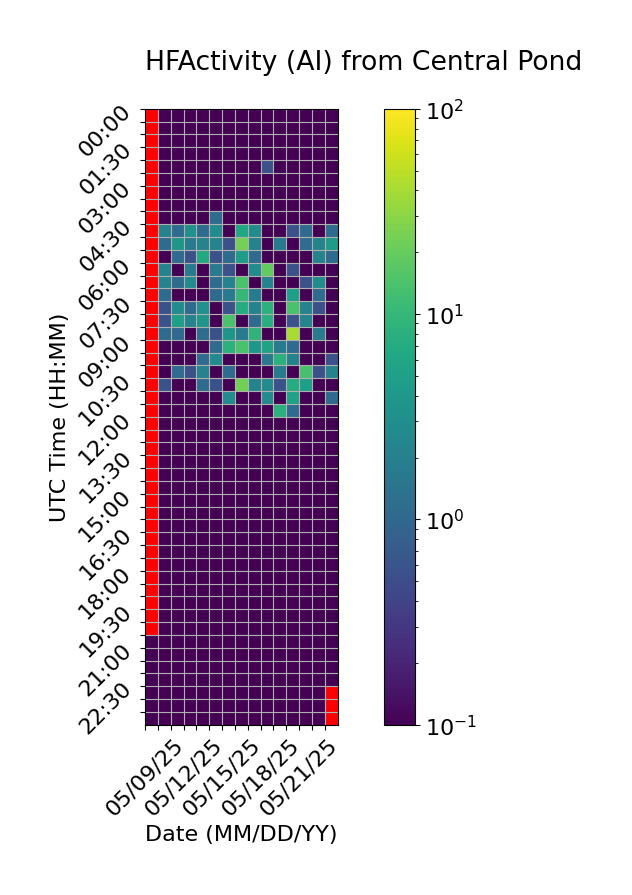

The file beside this chart, header and first rows:
Time (UTC), 05/09/25, 05/10/25, 05/11/25, 05/12/25, 05/13/25, 05/14/25, 05/15/25, 05/16/25, 05/17/25, 05/18/25, 05/19/25, 05/20/25, 05/21/25, 05/22/25, 05/23/25
00:00, , 0.0, 0.0, 0.0, 0.0, 0.0, 0.0, 0.0, 0.0, 0.0, 0.0, 0.0, 0.0, 0.0, 0.0
00:30, , 0.0, 0.0, 0.0, 0.0, 0.0, 0.0, 0.0, 0.0, 0.0, 0.0, 0.0, 0.0, 0.0, 0.0
01:00, , 0.0, 0.0, 0.0, 0.0, 0.0, 0.0, 0.0, 0.0, 0.0, 0.0, 0.0, 0.0, 0.0, 0.0
01:30, , 0.0, 0.0, 0.0, 0.0, 0.0, 0.0, 0.0, 0.0, 0.0, 0.0, 0.0, 0.0, 0.0, 0.0
02:00, , 0.0, 0.0, 0.0, 0.0, 0.0, 0.0, 0.0, 0.0, 0.5556, 0.0, 0.0, 0.0, 0.0, 0.0
02:30, , 0.0, 0.0, 0.0, 0.0, 0.0, 0.0, 0.0, 0.0, 0.0, 0.0, 0.0, 0.0, 0.0, 0.0
03:00, , 0.0, 0.0, 0.0, 0.0, 0.0, 0.0, 0.0, 0.0, 0.0, 0.0, 0.0, 0.0, 0.0, 0.0
03:30, , 0.0, 0.0, 0.0, 0.0, 0.0, 0.0, 0.0, 0.0, 0.0, 0.0, 0.0, 0.0, 0.0, 0.0
04:00, , 0.0, 0.0, 0.0, 0.0, 1.111, 0.0, 0.0, 0.0, 0.0, 0.0, 0.0, 0.0, 0.0, 0.0
04:30, , 2.222, 1.111, 3.333, 1.111, 2.778, 0.0, 6.111, 2.778, 0.0, 0.0, 0.5556, 1.111, 0.0, 1.111
05:00, , 1.111, 3.889, 1.667, 2.222, 2.222, 0.5556, 23.33, 2.222, 0.0, 1.667, 0.0, 1.111, 2.222, 4.444
05:30, , 0.0, 1.111, 0.5556, 6.667, 0.5556, 1.111, 4.444, 1.111, 0.0, 0.0, 0.0, 0.0, 2.222, 1.111
06:00, , 2.222, 0.0, 1.667, 0.0, 1.667, 0.5556, 0.0, 2.778, 18.89, 0.0, 0.5556, 0.0, 0.0, 0.0
06:30, , 2.222, 1.111, 2.778, 0.0, 1.111, 2.222, 13.89, 0.0, 2.222, 0.0, 0.0, 0.5556, 2.778, 0.0
07:00, , 1.111, 0.0, 0.0, 0.0, 1.111, 1.667, 10.0, 1.667, 0.0, 0.0, 5.0, 0.0, 1.111, 0.0
07:30, , 0.5556, 2.778, 1.111, 3.333, 0.0, 0.5556, 7.222, 2.222, 8.333, 0.0, 13.89, 2.222, 0.5556, 0.0
08:00, , 0.5556, 5.0, 2.222, 3.889, 0.0, 13.89, 0.0, 1.111, 7.778, 0.0, 0.5556, 2.222, 0.0, 0.0
08:30, , 1.111, 1.111, 0.0, 1.111, 0.5556, 3.889, 1.667, 8.889, 0.0, 0.0, 41.11, 0.0, 1.667, 0.0
09:00, , 0.0, 0.0, 0.0, 0.0, 1.111, 8.333, 13.89, 3.889, 5.556, 1.667, 1.111, 0.0, 0.0, 0.0
09:30, , 0.0, 0.0, 0.0, 1.111, 2.778, 0.0, 0.0, 0.0, 1.667, 8.333, 2.222, 0.0, 0.0, 0.5556
10:00, , 0.0, 1.111, 0.5556, 2.222, 0.0, 1.111, 0.0, 0.0, 0.0, 1.667, 0.0, 13.33, 0.5556, 2.222
10:30, , 0.5556, 0.0, 0.0, 1.111, 0.5556, 0.0, 22.78, 2.222, 2.778, 0.5556, 7.222, 5.0, 0.0, 0.0
11:00, , 0.0, 0.0, 0.0, 0.0, 0.0, 2.778, 0.0, 0.0, 2.778, 0.0, 5.556, 0.0, 0.0, 1.111
11:30, , 0.0, 0.0, 0.0, 0.0, 0.0, 0.0, 0.0, 0.0, 0.0, 8.333, 1.111, 0.0, 0.0, 0.0
12:00, , 0.0, 0.0, 0.0, 0.0, 0.0, 0.0, 0.0, 0.0, 0.0, 0.0, 0.0, 0.0, 0.0, 0.0
12:30, , 0.0, 0.0, 0.0, 0.0, 0.0, 0.0, 0.0, 0.0, 0.0, 0.0, 0.0, 0.0, 0.0, 0.0
13:00, , 0.0, 0.0, 0.0, 0.0, 0.0, 0.0, 0.0, 0.0, 0.0, 0.0, 0.0, 0.0, 0.0, 0.0
13:30, , 0.0, 0.0, 0.0, 0.0, 0.0, 0.0, 0.0, 0.0, 0.0, 0.0, 0.0, 0.0, 0.0, 0.0
14:00, , 0.0, 0.0, 0.0, 0.0, 0.0, 0.0, 0.0, 0.0, 0.0, 0.0, 0.0, 0.0, 0.0, 0.0
14:30, , 0.0, 0.0, 0.0, 0.0, 0.0, 0.0, 0.0, 0.0, 0.0, 0.0, 0.0, 0.0, 0.0, 0.0
15:00, , 0.0, 0.0, 0.0, 0.0, 0.0, 0.0, 0.0, 0.0, 0.0, 0.0, 0.0, 0.0, 0.0, 0.0
15:30, , 0.0, 0.0, 0.0, 0.0, 0.0, 0.0, 0.0, 0.0, 0.0, 0.0, 0.0, 0.0, 0.0, 0.0
16:00, , 0.0, 0.0, 0.0, 0.0, 0.0, 0.0, 0.0, 0.0, 0.0, 0.0, 0.0, 0.0, 0.0, 0.0
16:30, , 0.0, 0.0, 0.0, 0.0, 0.0, 0.0, 0.0, 0.0, 0.0, 0.0, 0.0, 0.0, 0.0, 0.0
17:00, , 0.0, 0.0, 0.0, 0.0, 0.0, 0.0, 0.0, 0.0, 0.0, 0.0, 0.0, 0.0, 0.0, 0.0
17:30, , 0.0, 0.0, 0.0, 0.0, 0.0, 0.0, 0.0, 0.0, 0.0, 0.0, 0.0, 0.0, 0.0, 0.0
18:00, , 0.0, 0.0, 0.0, 0.0, 0.0, 0.0, 0.0, 0.0, 0.0, 0.0, 0.0, 0.0, 0.0, 0.0
18:30, , 0.0, 0.0, 0.0, 0.0, 0.0, 0.0, 0.0, 0.0, 0.0, 0.0, 0.0, 0.0, 0.0, 0.0
19:00, , 0.0, 0.0, 0.0, 0.0, 0.0, 0.0, 0.0, 0.0, 0.0, 0.0, 0.0, 0.0, 0.0, 0.0
19:30, , 0.0, 0.0, 0.0, 0.0, 0.0, 0.0, 0.0, 0.0, 0.0, 0.0, 0.0, 0.0, 0.0, 0.0
20:00, , 0.0, 0.0, 0.0, 0.0, 0.0, 0.0, 0.0, 0.0, 0.0, 0.0, 0.0, 0.0, 0.0, 0.0
20:30, 0.0, 0.0, 0.0, 0.0, 0.0, 0.0, 0.0, 0.0, 0.0, 0.0, 0.0, 0.0, 0.0, 0.0, 0.0
21:00, 0.0, 0.0, 0.0, 0.0, 0.0, 0.0, 0.0, 0.0, 0.0, 0.0, 0.0, 0.0, 0.0, 0.0, 0.0
21:30, 0.0, 0.0, 0.0, 0.0, 0.0, 0.0, 0.0, 0.0, 0.0, 0.0, 0.0, 0.0, 0.0, 0.0, 0.0
22:00, 0.0, 0.0, 0.0, 0.0, 0.0, 0.0, 0.0, 0.0, 0.0, 0.0, 0.0, 0.0, 0.0, 0.0, 0.0
22:30, 0.0, 0.0, 0.0, 0.0, 0.0, 0.0, 0.0, 0.0, 0.0, 0.0, 0.0, 0.0, 0.0, 0.0, 
23:00, 0.0, 0.0, 0.0, 0.0, 0.0, 0.0, 0.0, 0.0, 0.0, 0.0, 0.0, 0.0, 0.0, 0.0, 
23:30, 0.0, 0.0, 0.0, 0.0, 0.0, 0.0, 0.0, 0.0, 0.0, 0.0, 0.0, 0.0, 0.0, 0.0, 
